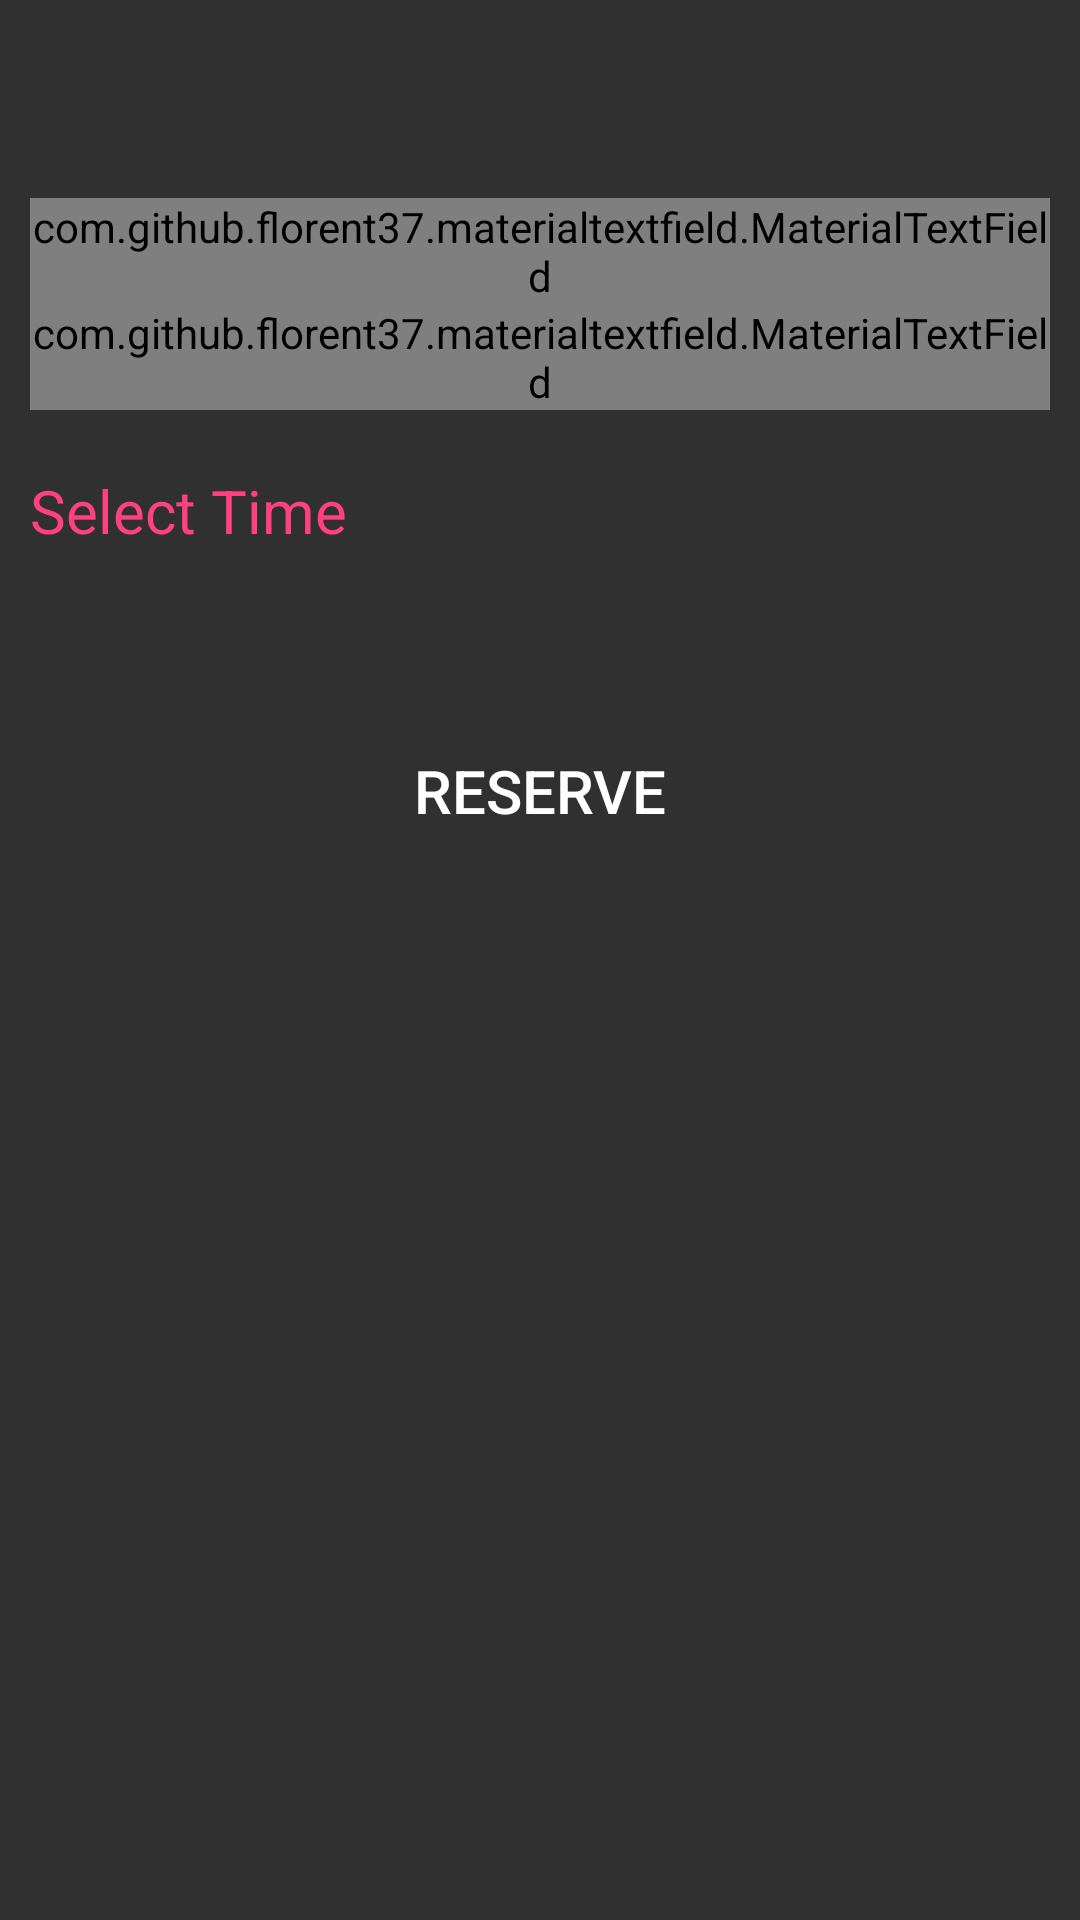

The Android layout XML behind this screen, and the referenced resources:
<!-- AndroidManifest.xml: application theme AppTheme -->
<!-- res/layout/activity_reserve_details.xml -->
<?xml version="1.0" encoding="utf-8"?>
<android.support.constraint.ConstraintLayout xmlns:android="http://schemas.android.com/apk/res/android"
    xmlns:app="http://schemas.android.com/apk/res-auto"
    xmlns:tools="http://schemas.android.com/tools"
    android:layout_width="match_parent"
    android:layout_height="match_parent"
    android:layout_gravity="center"
    android:padding="10dp">

    <LinearLayout
        android:id="@+id/linearLayout2"
        android:layout_width="0dp"
        android:layout_height="0dp"
        android:orientation="vertical"
        app:layout_constraintBottom_toBottomOf="parent"
        app:layout_constraintEnd_toEndOf="parent"
        app:layout_constraintStart_toStartOf="parent"
        app:layout_constraintTop_toTopOf="parent">

        <android.support.v7.widget.Toolbar
            android:id="@+id/toolbar"
            android:layout_width="match_parent"
            android:layout_height="wrap_content"
            app:layout_constraintStart_toStartOf="parent"
            app:layout_constraintTop_toTopOf="parent">
        </android.support.v7.widget.Toolbar>

        <com.github.florent37.materialtextfield.MaterialTextField
            android:layout_width="match_parent"
            android:layout_height="wrap_content"
            app:mtf_labelColor="#666">

            <EditText
                android:id="@+id/edName"
                android:layout_width="match_parent"
                android:layout_height="match_parent"
                android:layout_marginTop="8dp"
                android:hint="@string/name"
                android:textColor="#000000"/>
        </com.github.florent37.materialtextfield.MaterialTextField>

        <com.github.florent37.materialtextfield.MaterialTextField
            android:layout_width="match_parent"
            android:layout_height="wrap_content"
            app:mtf_labelColor="#666">

            <EditText
                android:id="@+id/edVehicle"
                android:layout_width="match_parent"
                android:layout_height="match_parent"
                android:hint="@string/vehicle_no"
                android:textColor="#000000"/>
        </com.github.florent37.materialtextfield.MaterialTextField>

        <LinearLayout
            android:layout_width="wrap_content"
            android:layout_height="wrap_content"
            android:layout_marginTop="10dp"
            android:orientation="horizontal">

            <TextView
                android:id="@+id/textView"
                android:layout_width="wrap_content"
                android:layout_height="wrap_content"
                android:clickable="true"
                android:onClick="onClickSelectTime"
                android:layout_marginTop="10dp"
                android:text="@string/select_time"
                android:textColor="@color/colorAccent"
                android:textSize="20sp" />

            <TextView
                android:id="@+id/tvTime"
                android:layout_width="match_parent"
                android:layout_height="match_parent"
                android:layout_marginStart="8dp"
                android:layout_marginTop="10dp"
                android:text=""
                android:textColor="@color/colorPrimary"
                android:textSize="20sp" />

        </LinearLayout>

        <Button
            android:id="@+id/btnReserve"
            android:text="Reserve"
            android:textColor="#FFFFFF"
            android:textSize="20sp"
            android:background="@drawable/btn_rounded_primary"
            android:layout_width="270dp"
            android:layout_height="60dp"
            android:layout_marginTop="50dp"
            android:layout_gravity="center"
            android:onClick="onClickReserve" />

    </LinearLayout>

</android.support.constraint.ConstraintLayout>
<!-- resources referenced by this layout -->
<resources>
  <color name="colorAccent">#FF4081</color>
  <color name="colorPrimary">#1976D2</color>
  <string name="name">Name</string>
  <string name="select_time">Select Time</string>
  <string name="vehicle_no">Vehicle No.</string>
  <style name="AppTheme" parent="Theme.AppCompat.NoActionBar">
          
          <item name="android:windowNoTitle">true</item>
          <item name="android:windowFullscreen">true</item>
  
          <item name="colorPrimary">@color/colorPrimary</item>
          <item name="colorPrimaryDark">@color/colorPrimaryDark</item>
          <item name="colorAccent">@color/colorAccent</item>
      </style>
  <color name="colorPrimaryDark">#1565C0</color>
</resources>
